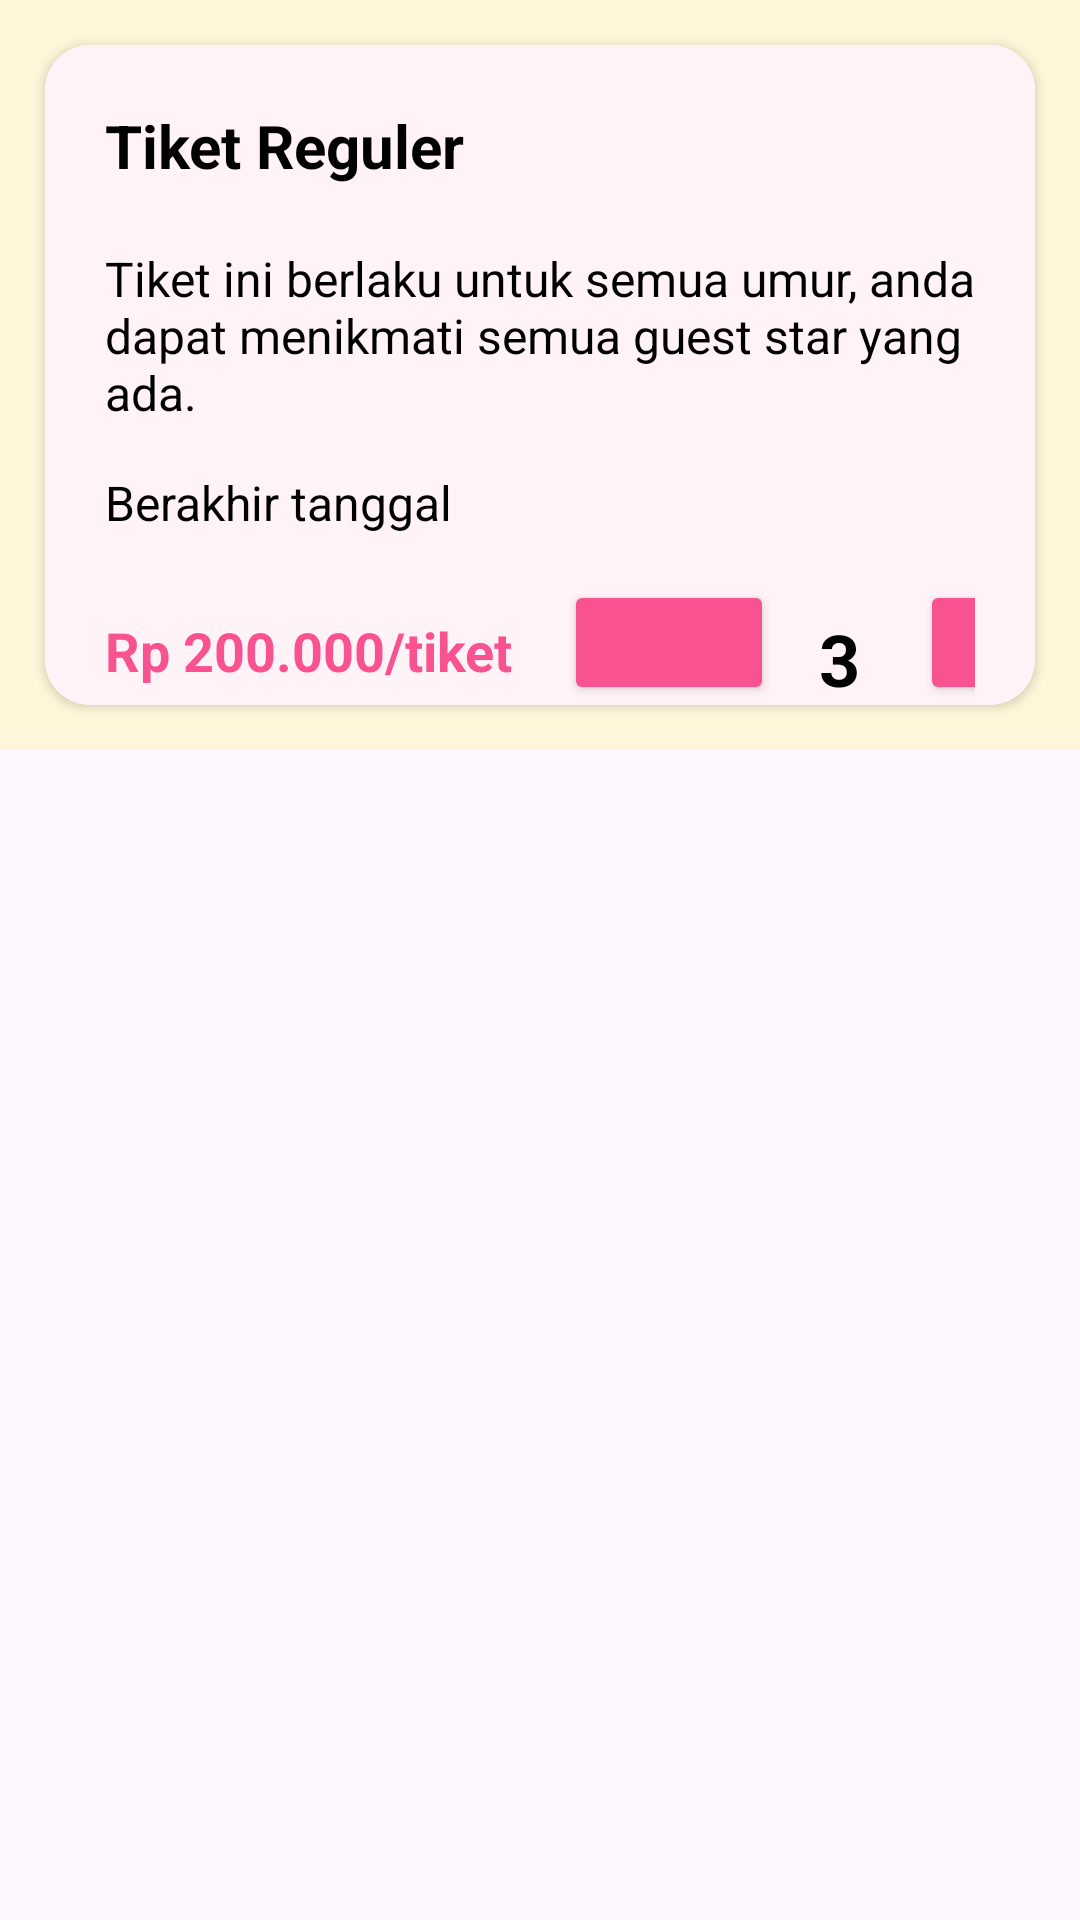

Layout XML and referenced resources for this Android screen:
<!-- AndroidManifest.xml: application theme Theme.TicketingTA -->
<!-- res/layout/custom_tiket.xml -->
<?xml version="1.0" encoding="utf-8"?>
<androidx.constraintlayout.widget.ConstraintLayout xmlns:android="http://schemas.android.com/apk/res/android"
    xmlns:app="http://schemas.android.com/apk/res-auto"
    android:layout_width="match_parent"
    android:layout_height="match_parent">

    <FrameLayout
        android:layout_width="match_parent"
        android:layout_height="0dp"
        android:background="@color/bgcoklat"
        app:layout_constraintEnd_toEndOf="parent"
        app:layout_constraintStart_toStartOf="parent"
        app:layout_constraintTop_toTopOf="parent">

        <LinearLayout
            android:layout_width="match_parent"
            android:layout_height="wrap_content"
            android:orientation="vertical">

            <androidx.cardview.widget.CardView
                android:layout_width="match_parent"
                android:layout_height="220dp"
                android:layout_margin="15dp"
                app:cardCornerRadius="15dp">

                <LinearLayout
                    android:layout_width="match_parent"
                    android:layout_height="match_parent"
                    android:background="@color/bgpink"
                    android:orientation="vertical">

                    <TextView
                        android:id="@+id/tvNamaJenisTiket"
                        android:layout_width="match_parent"
                        android:layout_height="wrap_content"
                        android:layout_margin="20dp"
                        android:text="Tiket Reguler"
                        android:textColor="@color/black"
                        android:textSize="20dp"
                        android:textStyle="bold" />

                    <TextView
                        android:id="@+id/tvDescJenisTiket"
                        android:layout_width="match_parent"
                        android:layout_height="wrap_content"
                        android:layout_marginLeft="20dp"
                        android:layout_marginRight="20dp"
                        android:text="@string/tiketdewasa"
                        android:textColor="@color/black"
                        android:textSize="16dp" />

                    <LinearLayout
                        android:layout_width="match_parent"
                        android:layout_height="wrap_content"
                        android:orientation="horizontal">

                        <TextView
                            android:layout_width="wrap_content"
                            android:layout_height="wrap_content"
                            android:layout_marginLeft="20dp"
                            android:layout_marginTop="15dp"
                            android:text="Berakhir tanggal "
                            android:textColor="@color/black"
                            android:textSize="16dp" />

                        <TextView
                            android:id="@+id/tvTanggalTiket"
                            android:layout_width="match_parent"
                            android:layout_height="wrap_content"
                            android:layout_marginTop="15dp"
                            android:layout_marginRight="20dp"
                            android:textColor="@color/black"
                            android:textSize="16dp" />

                    </LinearLayout>


                    <LinearLayout
                        android:layout_width="match_parent"
                        android:layout_height="wrap_content"
                        android:layout_marginLeft="20dp"
                        android:layout_marginTop="15dp"
                        android:layout_marginRight="20dp"
                        android:orientation="horizontal">

                        <TextView
                            android:layout_width="wrap_content"
                            android:layout_height="wrap_content"
                            android:layout_below="@+id/cardImage"
                            android:layout_alignParentStart="true"
                            android:layout_marginTop="5dp"
                            android:text="Rp "
                            android:textColor="@color/bgpinkbgt"
                            android:textSize="18dp"
                            android:textStyle="bold" />

                        <TextView
                            android:id="@+id/tvHargaTiketDetail"
                            android:layout_width="wrap_content"
                            android:layout_height="wrap_content"
                            android:layout_below="@+id/cardImage"
                            android:layout_alignParentStart="true"
                            android:layout_marginTop="5dp"
                            android:text="200.000"
                            android:textColor="@color/bgpinkbgt"
                            android:textSize="18dp"
                            android:textStyle="bold" />

                        <TextView
                            android:layout_width="wrap_content"
                            android:layout_height="wrap_content"
                            android:layout_below="@+id/cardImage"
                            android:layout_alignParentStart="true"
                            android:layout_marginTop="5dp"
                            android:text="/tiket"
                            android:textColor="@color/bgpinkbgt"
                            android:textSize="18dp"
                            android:textStyle="bold" />

                        <Button
                            android:id="@+id/qtyKurang"
                            android:layout_width="70dp"
                            android:layout_height="wrap_content"
                            android:layout_gravity="right"
                            android:layout_marginLeft="17dp"
                            android:backgroundTint="@color/bgpinkbgt"
                            android:drawableLeft="@drawable/ic_minus" />

                        <TextView
                            android:id="@+id/tvQtyTiket"
                            android:layout_width="wrap_content"
                            android:layout_height="wrap_content"
                            android:layout_marginLeft="15dp"
                            android:layout_marginTop="10dp"
                            android:text="3"
                            android:textAlignment="center"
                            android:textColor="@color/black"
                            android:textSize="24dp"
                            android:textStyle="bold" />

                        <Button
                            android:id="@+id/qtyTambah"
                            android:layout_width="70dp"
                            android:layout_height="wrap_content"
                            android:layout_gravity="right"
                            android:layout_marginLeft="20dp"
                            android:backgroundTint="@color/bgpinkbgt"
                            android:drawableLeft="@drawable/ic_minus" />
                    </LinearLayout>


                </LinearLayout>

            </androidx.cardview.widget.CardView>

        </LinearLayout>

    </FrameLayout>


</androidx.constraintlayout.widget.ConstraintLayout>
<!-- resources referenced by this layout -->
<resources>
  <color name="bgcoklat">#FFF5D8</color>
  <color name="bgpink">#FFF3F8</color>
  <color name="bgpinkbgt">#F85390</color>
  <color name="black">#FF000000</color>
  <string name="tiketdewasa">Tiket ini berlaku untuk semua umur, anda dapat menikmati semua guest star yang ada.</string>
  <style name="Theme.TicketingTA" parent="Base.Theme.TicketingTA" />
  <style name="Base.Theme.TicketingTA" parent="Theme.Material3.DayNight.NoActionBar">
          
          
      </style>
</resources>
